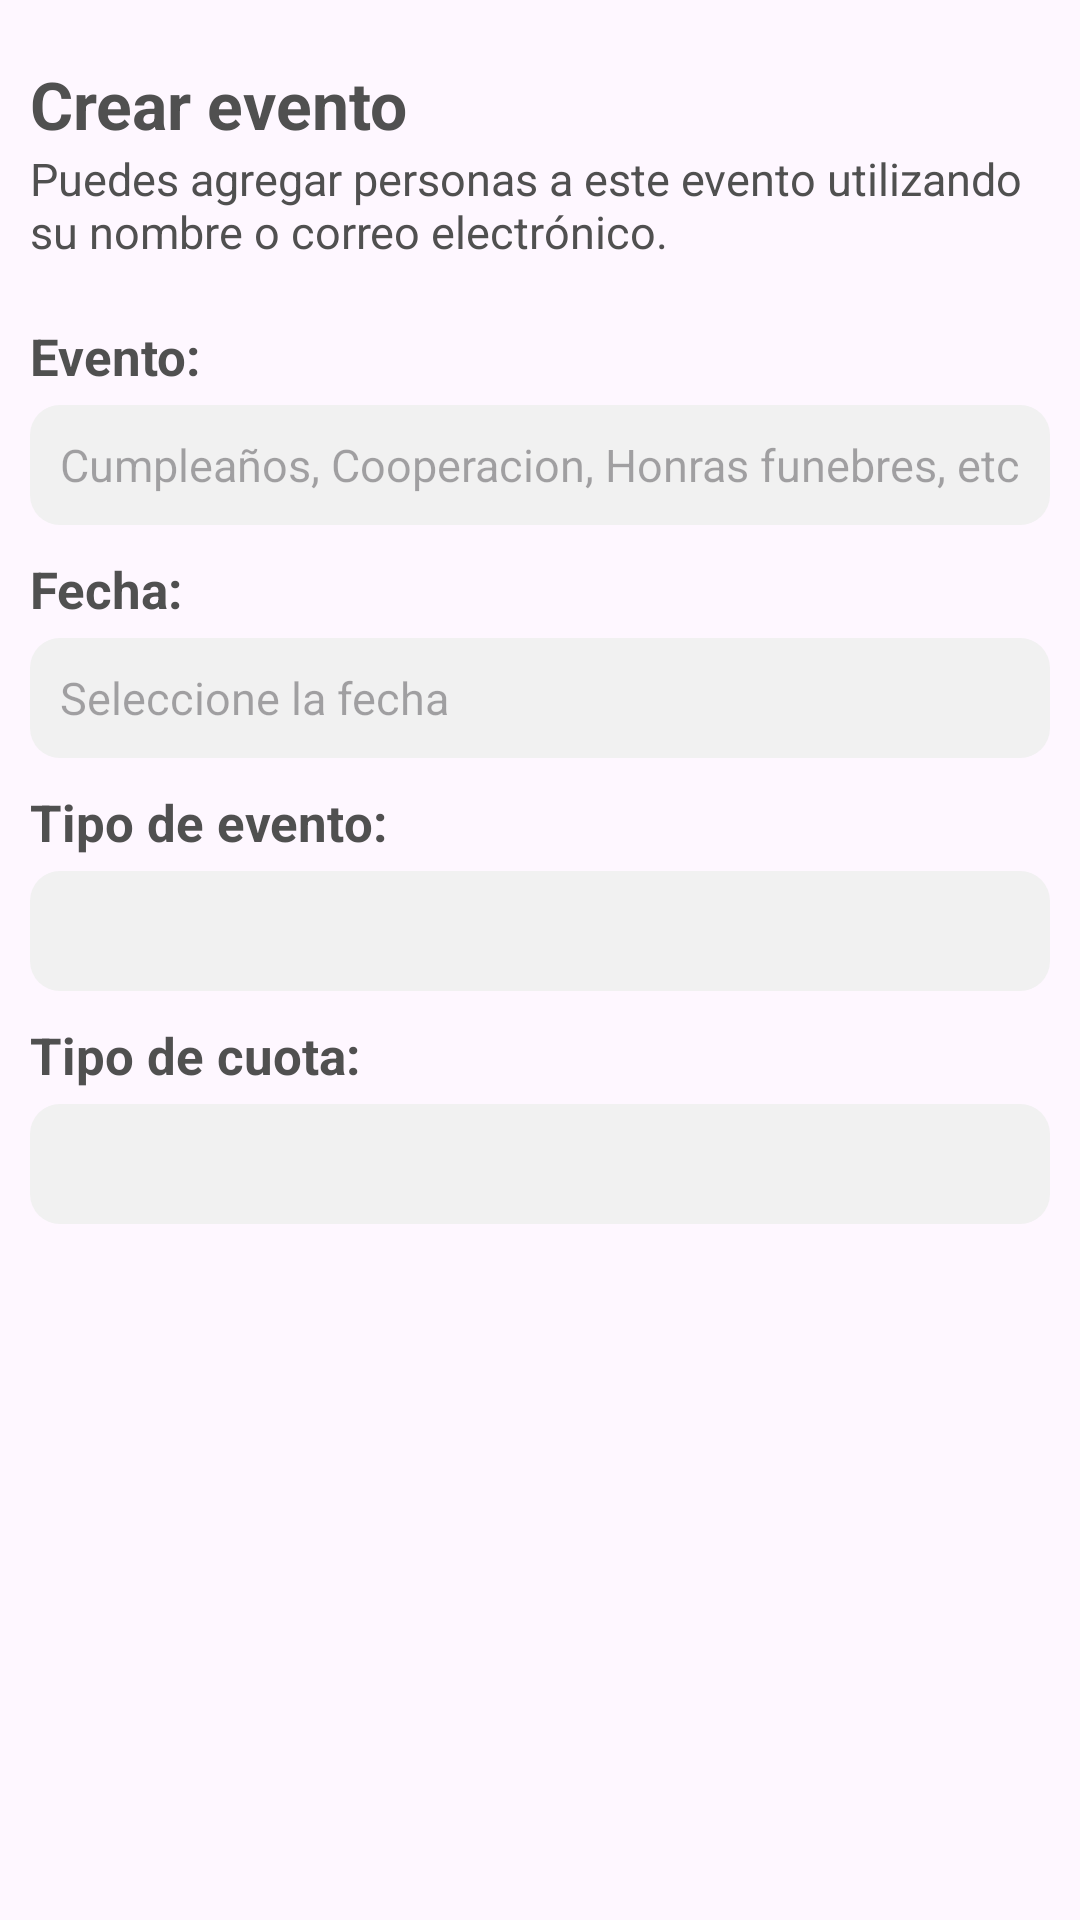

Write the Android layout XML for this screen, with the resource values it uses.
<!-- AndroidManifest.xml: application theme Theme.GastosCompartidos -->
<!-- res/layout/dialog_update_evento.xml -->
<?xml version="1.0" encoding="utf-8"?>
<ScrollView xmlns:android="http://schemas.android.com/apk/res/android"
    android:layout_width="match_parent"
    android:layout_height="wrap_content"
    xmlns:app="http://schemas.android.com/apk/res-auto">

    <LinearLayout
        android:layout_width="match_parent"
        android:layout_height="wrap_content"
        android:orientation="vertical">

        <TextView
            android:layout_width="wrap_content"
            android:layout_height="wrap_content"
            android:text="Crear evento"
            android:textColor="@color/text"
            android:textSize="22dp"
            android:textStyle="bold"
            android:layout_marginTop="20dp"
            android:layout_marginHorizontal="10dp"/>

        <TextView
            android:layout_width="wrap_content"
            android:layout_height="wrap_content"
            android:text="Puedes agregar personas a este evento utilizando su nombre o correo electrónico."
            android:textColor="@color/text"
            android:textSize="15dp"
            android:layout_marginHorizontal="10dp"/>

        <TextView
            android:layout_width="wrap_content"
            android:layout_height="wrap_content"
            android:text="Evento:"
            android:textColor="@color/text"
            android:textSize="17dp"
            android:textStyle="bold"
            android:layout_marginTop="20dp"
            android:layout_marginHorizontal="10dp"/>

        <EditText
            android:layout_width="match_parent"
            android:layout_height="40dp"
            android:background="@drawable/edittext"
            android:id="@+id/etEvento"
            android:hint="Cumpleaños, Cooperacion, Honras funebres, etc."
            android:textColor="@color/text"
            android:textSize="15dp"
            android:paddingHorizontal="10dp"
            android:maxLines="1"
            android:inputType="text"
            android:layout_marginTop="5dp"
            android:layout_marginHorizontal="10dp"/>

        <TextView
            android:layout_width="wrap_content"
            android:layout_height="wrap_content"
            android:text="Fecha:"
            android:textColor="@color/text"
            android:textSize="17dp"
            android:textStyle="bold"
            android:layout_marginTop="10dp"
            android:layout_marginHorizontal="10dp"/>

        <EditText
            android:layout_width="match_parent"
            android:layout_height="40dp"
            android:background="@drawable/edittext"
            android:id="@+id/etFechaEvento"
            android:hint="Seleccione la fecha"
            android:clickable="false"
            android:focusable="false"
            android:textColor="@color/text"
            android:textSize="15dp"
            android:paddingHorizontal="10dp"
            android:maxLines="1"
            android:inputType="text"
            android:layout_marginTop="5dp"
            android:layout_marginHorizontal="10dp"/>

        <TextView
            android:layout_width="wrap_content"
            android:layout_height="wrap_content"
            android:text="Tipo de evento:"
            android:textColor="@color/text"
            android:textSize="17dp"
            android:textStyle="bold"
            android:layout_marginTop="10dp"
            android:layout_marginHorizontal="10dp"/>

        <Spinner
            android:layout_width="match_parent"
            android:layout_height="40dp"
            android:id="@+id/spTipoEvento"
            android:background="@drawable/edittext"
            android:layout_marginTop="5dp"
            android:layout_marginHorizontal="10dp"/>

        <TextView
            android:layout_width="wrap_content"
            android:layout_height="wrap_content"
            android:text="Tipo de cuota:"
            android:textColor="@color/text"
            android:textSize="17dp"
            android:textStyle="bold"
            android:layout_marginTop="10dp"
            android:layout_marginHorizontal="10dp"/>

        <Spinner
            android:layout_width="match_parent"
            android:layout_height="40dp"
            android:id="@+id/spTipoCuota"
            android:background="@drawable/edittext"
            android:layout_marginTop="5dp"
            android:layout_marginBottom="20dp"
            android:layout_marginHorizontal="10dp"/>

    </LinearLayout>

</ScrollView>
<!-- resources referenced by this layout -->
<resources>
  <color name="text">#505050</color>
  <!-- drawable edittext (drawable) -->
  <?xml version="1.0" encoding="utf-8"?>
  <shape xmlns:android="http://schemas.android.com/apk/res/android"
      android:shape="rectangle">
  
      <solid android:color="@color/backs"/>
      <corners android:radius="10dp"/>
  
  </shape>
  <style name="Theme.GastosCompartidos" parent="Base.Theme.GastosCompartidos" />
  <color name="backs">#F1F1F1</color>
  <style name="Base.Theme.GastosCompartidos" parent="Theme.Material3.DayNight.NoActionBar">
          
          <item name="colorPrimary">@color/Background</item>
          <item name="android:statusBarColor">@color/backp</item>
          <item name="android:windowLightStatusBar">true</item>
      </style>
  <color name="Background">#FF725E</color>
  <color name="backp">#FFFFFF</color>
</resources>
